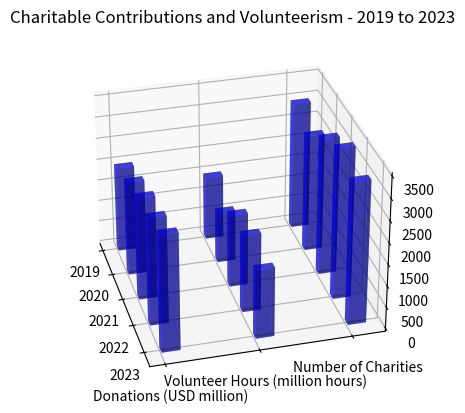

Write Python code to recreate this figure. (Note: this script raises an exception after producing the figure.)


import numpy as np
import matplotlib.pyplot as plt

y_values = ['Donations (USD million)', 'Volunteer Hours (million hours)', 'Number of Charities']
data = np.array([[2000, 1500, 3000], [2200, 1200, 2750], [2400, 1700, 3200], [2500, 1800, 3500], [2700, 1600, 3300]])
x_values = ['2019', '2020', '2021', '2022', '2023']

fig = plt.figure()
ax = fig.add_subplot(projection='3d')

for i in range(len(y_values)):
    xs = np.arange(len(x_values))
    ys = [i]*len(x_values)
    ax.bar3d(xs, ys, np.zeros(len(x_values)), 0.2, 0.2, data[:, i], shade=True, color='b', alpha=0.5)

ax.set_xticks(np.arange(len(x_values)))
ax.set_yticks(np.arange(len(y_values)))
ax.set_xticklabels(x_values)
ax.set_yticklabels(y_values)
ax.view_init(30, -15)
ax.set_title('Charitable Contributions and Volunteerism - 2019 to 2023')
ax.autoscale_view()
fig.tight_layout()
fig.savefig('/cpfs01/user/yehancheng/workspace/datasets/SimChartV2/demo/3D/png/30_202312270030.png')
plt.clf()
